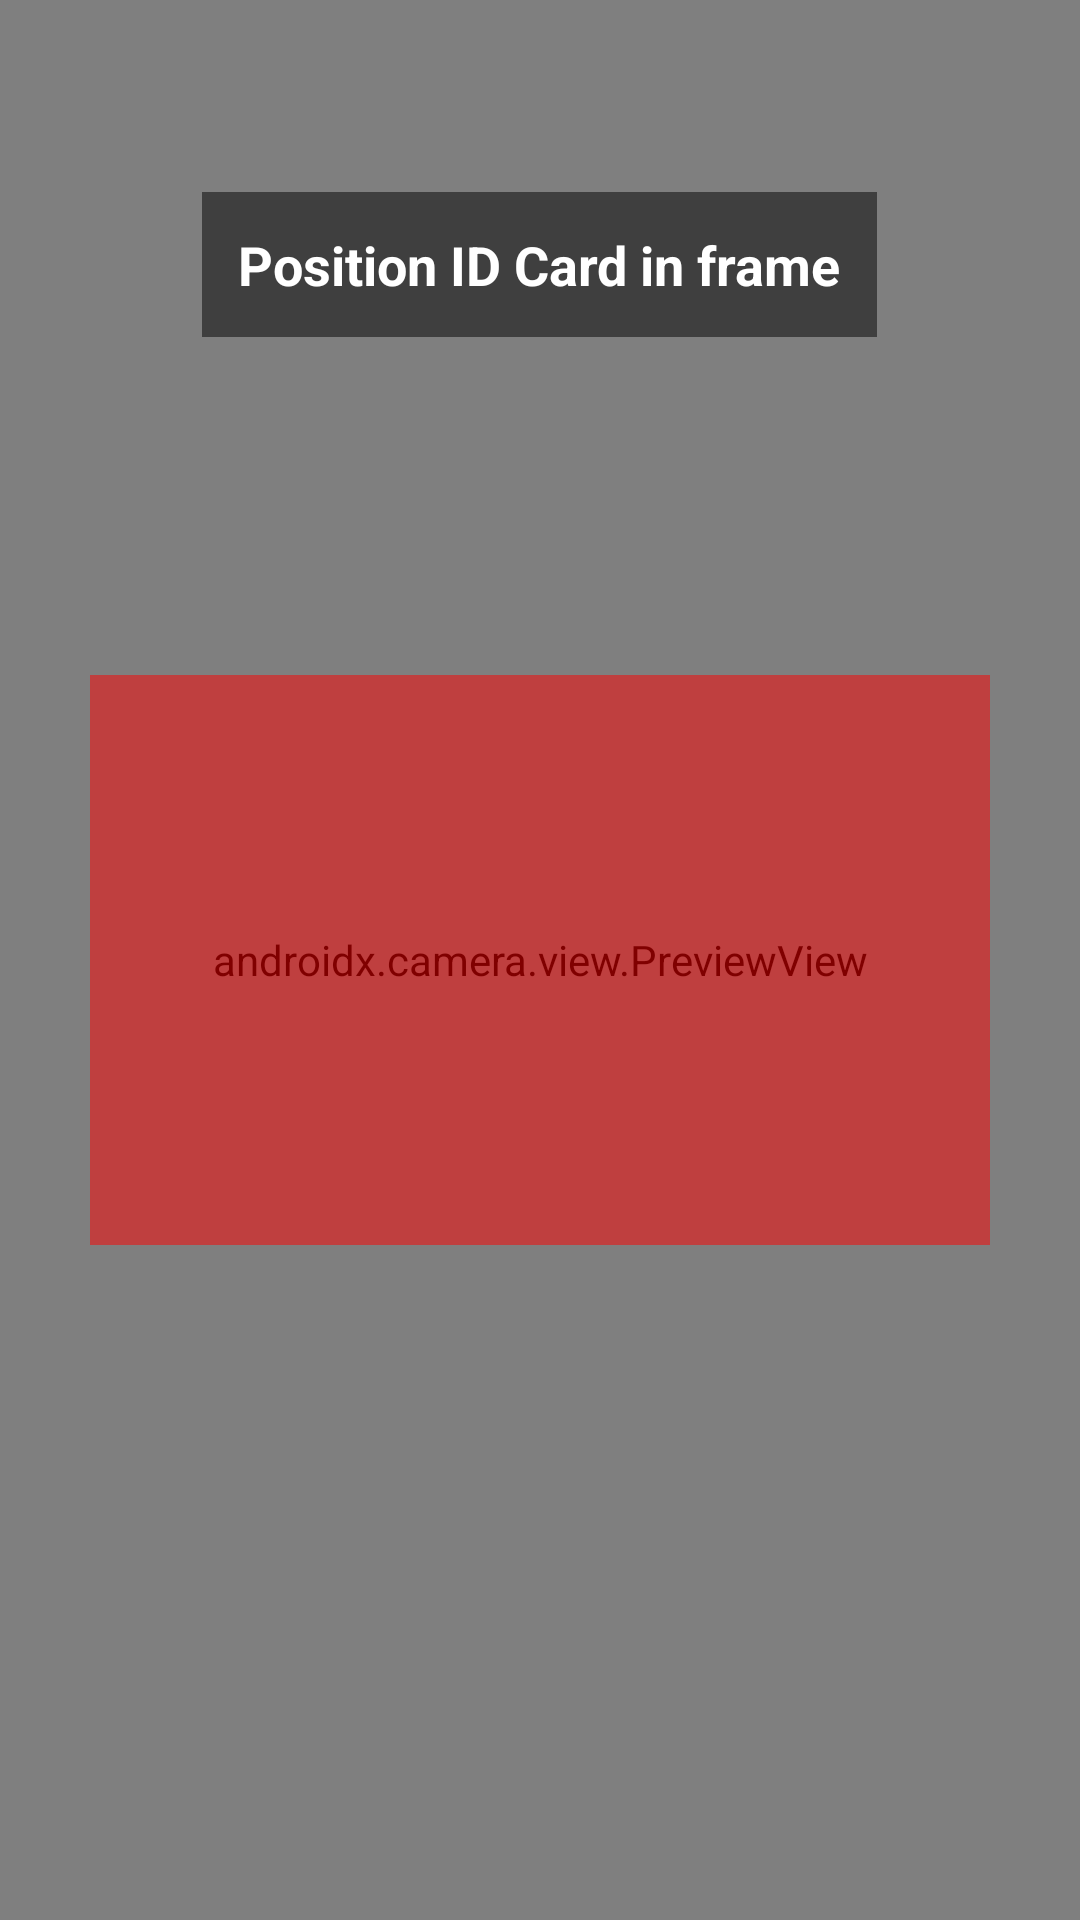

This screen was rendered from an Android layout file. Write that file and the resources it references.
<!-- AndroidManifest.xml: application theme Theme.SeamlessTravelApp -->
<!-- res/layout/fragment_scan_id.xml -->
<?xml version="1.0" encoding="utf-8"?>
<FrameLayout xmlns:android="http://schemas.android.com/apk/res/android"
    xmlns:app="http://schemas.android.com/apk/res-auto"
    xmlns:tools="http://schemas.android.com/tools"
    android:layout_width="match_parent"
    android:layout_height="match_parent"
    tools:context=".ScanIdFragment">

    <androidx.camera.view.PreviewView
        android:id="@+id/previewView"
        android:layout_width="match_parent"
        android:layout_height="match_parent" />

    <View
        android:id="@+id/cutout"
        android:layout_width="300dp"
        android:layout_height="190dp"

        android:background="#80FF0000" android:layout_gravity="center" />

    <View
        android:id="@+id/overlay"
        android:layout_width="match_parent"
        android:layout_height="match_parent" />

    <TextView
        android:id="@+id/instruction_text"
        android:layout_width="wrap_content"
        android:layout_height="wrap_content"
        android:layout_gravity="top|center_horizontal"
        android:layout_marginTop="64dp"
        android:background="#80000000"
        android:padding="12dp"
        android:text="Position ID Card in frame"
        android:textColor="@android:color/white"
        android:textSize="18sp"
        android:textStyle="bold" />

    <Button
        android:id="@+id/capture_button"
        android:layout_width="wrap_content"

        android:layout_height="wrap_content"

        android:layout_gravity="bottom|center_horizontal"
        android:layout_marginBottom="48dp"
        android:text="Capture"
        android:visibility="gone"
        tools:visibility="visible" />

</FrameLayout>
<!-- resources referenced by this layout -->
<resources>
  <style name="Theme.SeamlessTravelApp" parent="Base.Theme.SeamlessTravelApp" />
  <style name="Base.Theme.SeamlessTravelApp" parent="Theme.Material3.DayNight.NoActionBar">
          
          <item name="colorPrimary">@color/primary</item>
          <item name="colorPrimaryVariant">@color/primary_variant</item>
          <item name="colorOnPrimary">@color/on_primary</item>
  
          
          <item name="colorSecondary">@color/secondary</item>
          <item name="colorOnSecondary">@color/on_secondary</item>
  
          
          <item name="android:colorBackground">@color/background</item>
          <item name="colorOnBackground">@color/on_background</item>
  
          
          <item name="colorSurface">@color/surface</item>
          <item name="colorOnSurface">@color/on_surface</item>
          <item name="colorOnSurfaceVariant">@color/on_surface_variant</item>
  
          
          <item name="android:statusBarColor">?attr/colorPrimaryVariant</item>
  
          
          <item name="android:navigationBarColor">?attr/colorSecondary</item>
      </style>
  <color name="primary">#FF3B82F6</color>
  <color name="primary_variant">#FF2563EB</color>
  <color name="on_primary">#FFFFFFFF</color>
  <color name="secondary">#FFF3F4F6</color>
  <color name="on_secondary">#FF1F2937</color>
  <color name="background">#FFFFFFFF</color>
  <color name="on_background">#FF1E293B</color>
  <color name="surface">#FFFFFFFF</color>
  <color name="on_surface">#FF1E293B</color>
  <color name="on_surface_variant">#FF6B7280</color>
</resources>
